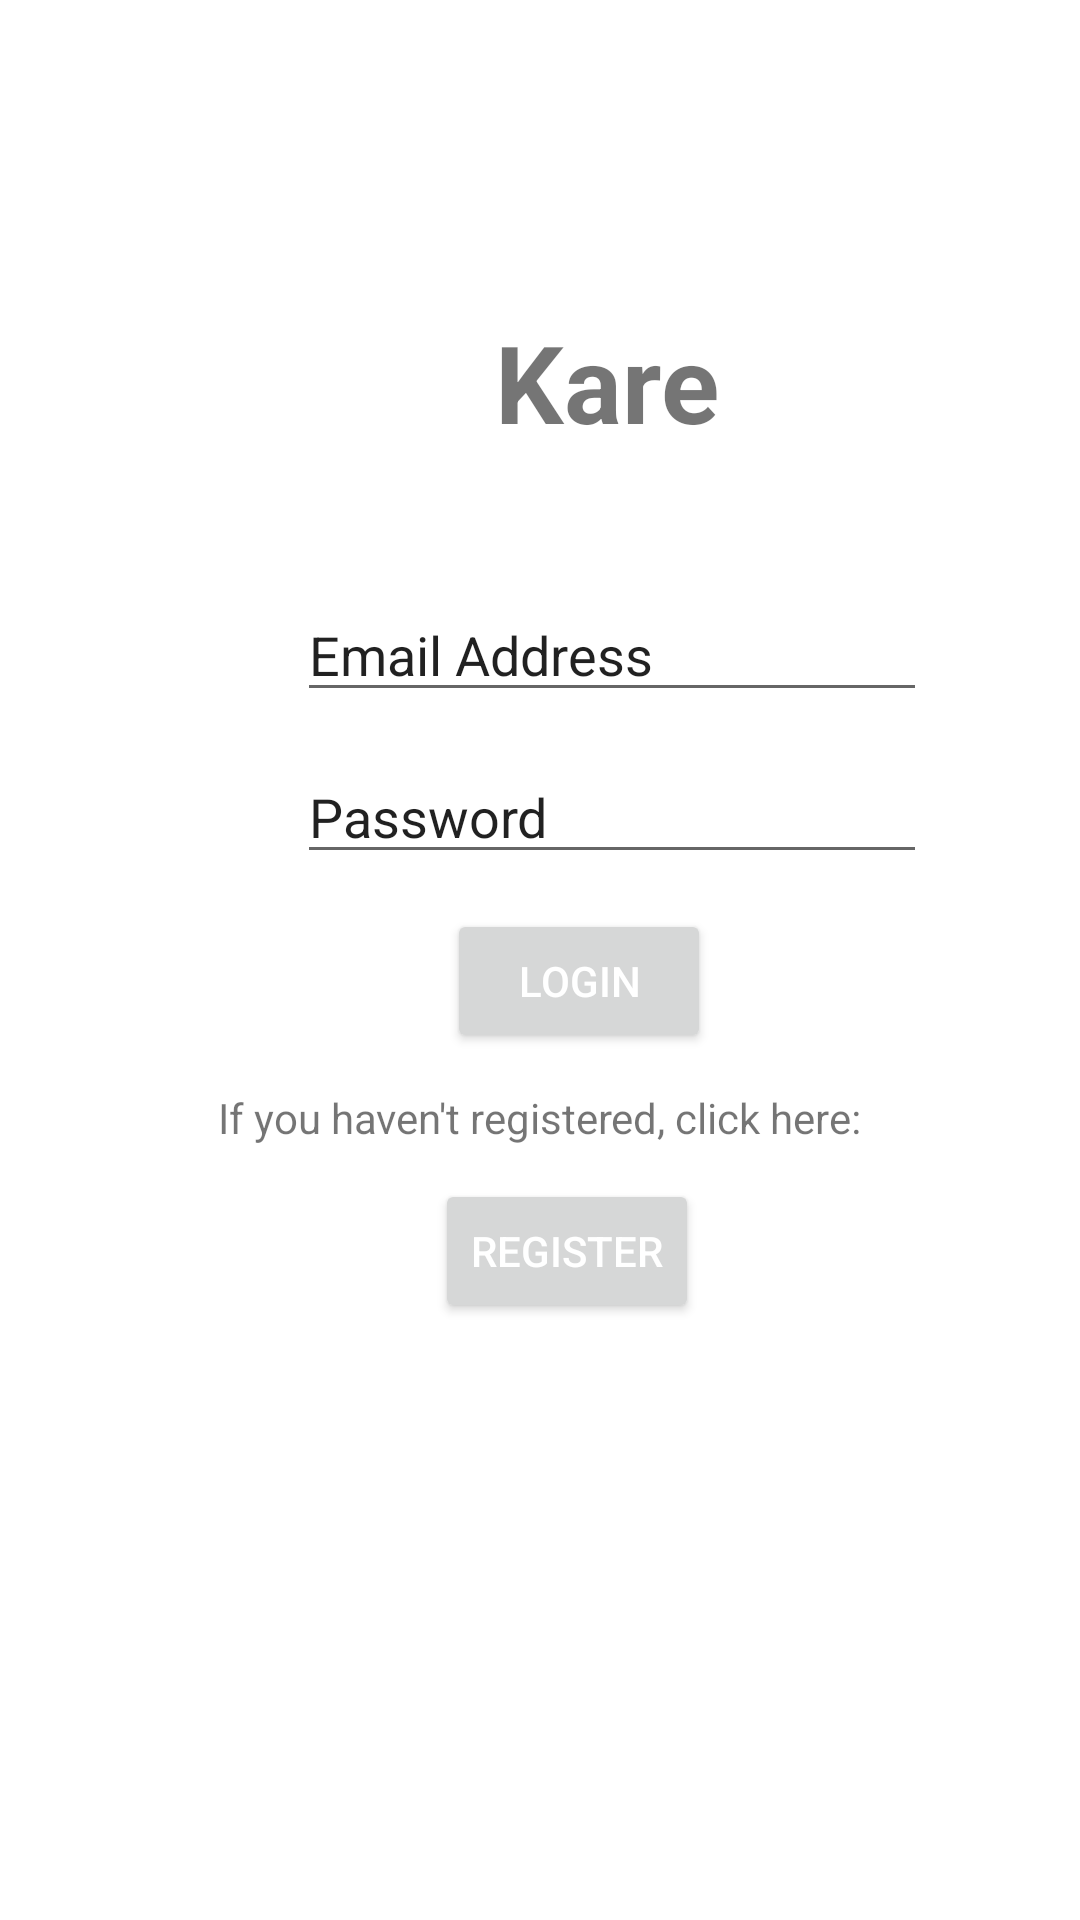

Here is an Android app screen rendered from its layout file. Give the layout XML and the strings, colors and styles it references.
<!-- AndroidManifest.xml: activity theme Theme.Kare4.NoActionBar -->
<!-- res/layout/activity_login.xml -->
<?xml version="1.0" encoding="utf-8"?>
<RelativeLayout xmlns:android="http://schemas.android.com/apk/res/android"
    xmlns:tools="http://schemas.android.com/tools"
    android:layout_width="match_parent"
    android:layout_height="match_parent"
    tools:context=".LoginFragment">

    

    <TextView
        android:id="@+id/textView"
        android:layout_width="wrap_content"
        android:layout_height="wrap_content"
        android:layout_alignParentStart="true"
        android:layout_alignParentLeft="true"
        android:layout_alignParentTop="true"
        android:layout_centerHorizontal="true"
        android:layout_marginStart="165dp"
        android:layout_marginLeft="165dp"
        android:layout_marginTop="103dp"
        android:text="Kare"
        android:textSize="36sp"
        android:textStyle="bold" />

    <EditText
        android:id="@+id/etLogEmail"
        android:layout_width="wrap_content"
        android:layout_height="wrap_content"
        android:layout_alignParentStart="true"
        android:layout_alignParentLeft="true"
        android:layout_alignParentTop="true"
        android:layout_centerHorizontal="true"
        android:layout_marginStart="99dp"
        android:layout_marginLeft="99dp"
        android:layout_marginTop="196dp"
        android:ems="10"
        android:inputType="textPersonName"
        android:text="Email Address" />

    <EditText
        android:id="@+id/etLogPassword"
        android:layout_width="wrap_content"
        android:layout_height="wrap_content"
        android:layout_alignParentStart="true"
        android:layout_alignParentLeft="true"
        android:layout_alignParentTop="true"
        android:layout_marginStart="99dp"
        android:layout_marginLeft="99dp"
        android:layout_marginTop="250dp"
        android:ems="10"
        android:inputType="textPersonName"
        android:text="Password" />

    <Button
        android:id="@+id/loginButton"
        android:layout_width="wrap_content"
        android:layout_height="wrap_content"
        android:layout_alignParentStart="true"
        android:layout_alignParentLeft="true"
        android:layout_alignParentBottom="true"
        android:layout_centerInParent="true"
        android:layout_marginStart="149dp"
        android:layout_marginLeft="149dp"
        android:layout_marginBottom="289dp"
        android:text="LOGIN"
        android:textColor="#FFFFFF" />

    <Button
        android:id="@+id/registerButton22"
        android:layout_width="wrap_content"
        android:layout_height="wrap_content"
        android:layout_alignParentStart="true"
        android:layout_alignParentLeft="true"
        android:layout_alignParentBottom="true"
        android:layout_centerInParent="true"
        android:layout_marginStart="145dp"
        android:layout_marginLeft="145dp"
        android:layout_marginBottom="199dp"
        android:text="REGISTER"
        android:textColor="#FFFFFF" />

    <TextView
        android:id="@+id/textView2"
        android:layout_width="wrap_content"
        android:layout_height="wrap_content"
        android:layout_alignParentBottom="true"
        android:layout_centerHorizontal="true"
        android:layout_marginBottom="258dp"
        android:text="If you haven't registered, click here:" />

</RelativeLayout>
<!-- resources referenced by this layout -->
<resources>
  <style name="Theme.Kare4.NoActionBar">
          <item name="windowActionBar">false</item>
          <item name="windowNoTitle">true</item>
      </style>
</resources>
